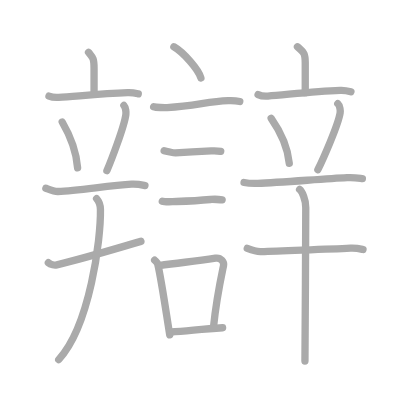
t = 0.00 s
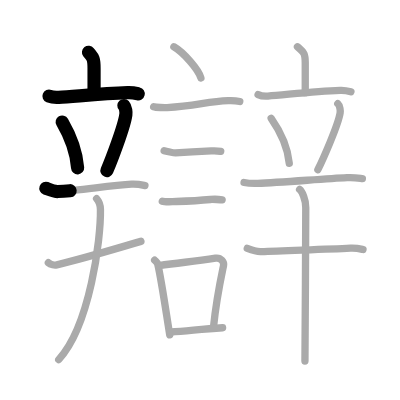
t = 4.25 s
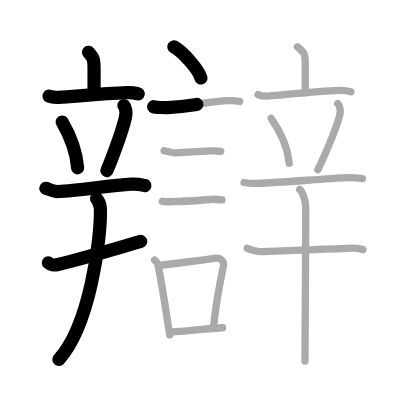
t = 8.50 s
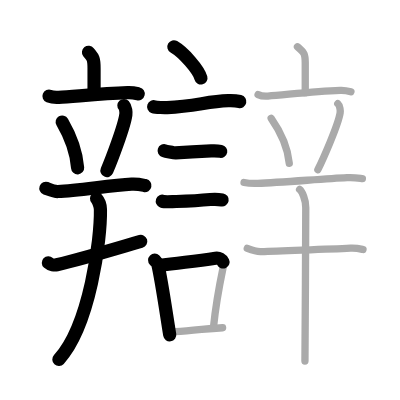
t = 12.50 s
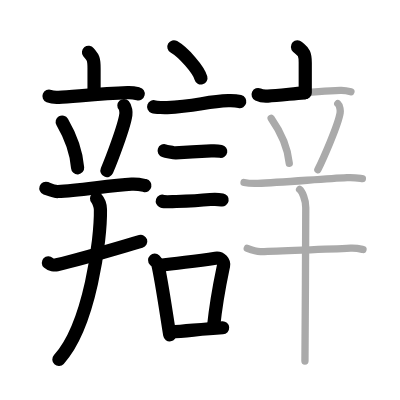
t = 15.50 s
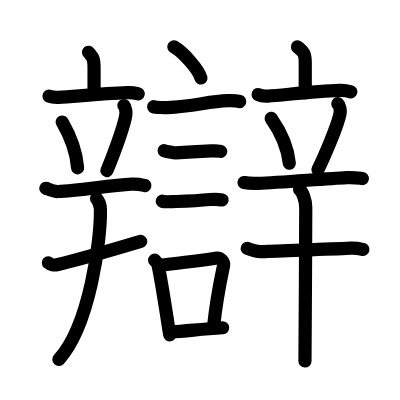
t = 21.00 s

The animated SVG that drew these frames (rendered in a browser with its animation timeline set to each time). Animation: 21 SMIL elements (animate=21); one cycle of 21.00 s.

<?xml version="1.0" standalone="no"?>
<!DOCTYPE svg PUBLIC "-//W3C//DTD SVG 1.1//EN"   "http://www.w3.org/Graphics/SVG/1.1/DTD/svg11.dtd">
<svg width="400px" height="400px"  version="1.1" xmlns="http://www.w3.org/2000/svg">
  <defs>
    <marker id="Triangle" viewBox="0 0 10 10" refX="0" refY="5" markerUnits="strokeWidth" markerWidth="3" style="stroke-opacity:0%;fill:#aaaaaa;" markerHeight="2" orient="auto">
      <path d="M 0 0 L 10 5 L 0 10 z" />
    </marker>
    
    <marker id="Arrow" viewBox="0 0 10 10" refX="5" refY="5" markerUnits="strokeWidth" markerWidth="1.8" style="stroke-opacity:0%;fill:#770000;" markerHeight="2" orient="auto">
      <path d="M 0 4 L 6 4 L 4 1 L 10 5 L 4 9 L 6 6 L 0 6 z" />
        <circle cx="5" cy="5" r="5" />
      </marker>
    
    <marker id="TriangleRed" viewBox="0 0 10 10" refX="0" refY="5" markerUnits="strokeWidth" markerWidth="3" style="stroke-opacity:0%;fill:#CC0000;" markerHeight="2" orient="auto">
      <path d="M 0 0 L 10 5 L 0 10 z" />
    </marker>
    
    <marker id="ArrowRed" viewBox="0 0 10 10" refX="5" refY="5" markerUnits="strokeWidth" markerWidth="1.8" style="stroke-opacity:0%;fill:#CC0000;" markerHeight="2" orient="auto">
      <path d="M 0 4 L 6 4 L 4 1 L 10 5 L 4 9 L 6 6 L 0 6 z" />
        <circle cx="5" cy="5" r="5" />
      </marker>
    
  </defs>
  
  <path style="fill:#ffffff; fill-opacity:100%; fill-rule:evenodd; stroke-width:0;" d="M 0 0 L 400px 0 L 400px 400px L 0 400px L 0 0" />

  <g transform="scale(3.6697247706422 3.6697247706422)">
<path style="fill:none; fill-opacity:0%; fill-rule:evenodd; stroke:#aaaaaa; stroke-opacity:100%; stroke-width: 1.5pt; stroke-linejoin:round; stroke-linecap:round;" d="M24.12 14.25c1.01 1.31 1.51 1.31 1.51 4.35c0 3.05 0 2.65 0 6.65"></path>
<path style="fill:none; fill-opacity:0%; fill-rule:evenodd; stroke:#aaaaaa; stroke-opacity:100%; stroke-width: 1.5pt; stroke-linejoin:round; stroke-linecap:round;" d="M13.35 26.2c0.83 0.33 1.8 0.38 2.62 0.33c4.67-0.28 11.74-1.03 18.81-1.27c1.38-0.05 2.21 0.16 2.9 0.32"></path>
<path style="fill:none; fill-opacity:0%; fill-rule:evenodd; stroke:#aaaaaa; stroke-opacity:100%; stroke-width: 1.5pt; stroke-linejoin:round; stroke-linecap:round;" d="M16.95 33.25c2.72 4.66 3.96 9.43 4.2 12.5"></path>
<path style="fill:none; fill-opacity:0%; fill-rule:evenodd; stroke:#aaaaaa; stroke-opacity:100%; stroke-width: 1.5pt; stroke-linejoin:round; stroke-linecap:round;" d="M33.76 28.75c0.54 0.58 0.61 1.96 0.54 2.44c-0.43 3.32-4.09 12.77-5.17 15.31"></path>
<path style="fill:none; fill-opacity:0%; fill-rule:evenodd; stroke:#aaaaaa; stroke-opacity:100%; stroke-width: 1.5pt; stroke-linejoin:round; stroke-linecap:round;" d="M12.5 51.3c1.04 0.39 2.25 0.93 3.29 0.89c5.71-0.19 13.96-1.69 20.08-2c1.73-0.09 2.77 0.19 3.63 0.38"></path>
<path style="fill:none; fill-opacity:0%; fill-rule:evenodd; stroke:#aaaaaa; stroke-opacity:100%; stroke-width: 1.5pt; stroke-linejoin:round; stroke-linecap:round;" d="M13.18 71.6c0.6 0.56 1.71 0.7 2.31 0.56c7.65-1.81 17.09-4.71 22.91-6.39"></path>
<path style="fill:none; fill-opacity:0%; fill-rule:evenodd; stroke:#aaaaaa; stroke-opacity:100%; stroke-width: 1.5pt; stroke-linejoin:round; stroke-linecap:round;" d="M26.32 54.13c0.47 0.52 1.03 1.91 1.05 2.96C27.5 65.25 24.5 88.75 16 98"></path>
<path style="fill:none; fill-opacity:0%; fill-rule:evenodd; stroke:#aaaaaa; stroke-opacity:100%; stroke-width: 1.5pt; stroke-linejoin:round; stroke-linecap:round;" d="M47.38 12.75c2.6 1.5 6.72 6.17 7.37 8.5"></path>
<path style="fill:none; fill-opacity:0%; fill-rule:evenodd; stroke:#aaaaaa; stroke-opacity:100%; stroke-width: 1.5pt; stroke-linejoin:round; stroke-linecap:round;" d="M41.87 29.08c0.63 0.23 3.04 0.27 3.67 0.23c7.8-0.42 10.97-1.67 16.64-1.87c1.05-0.04 2.64 0.11 3.16 0.23"></path>
<path style="fill:none; fill-opacity:0%; fill-rule:evenodd; stroke:#aaaaaa; stroke-opacity:100%; stroke-width: 1.5pt; stroke-linejoin:round; stroke-linecap:round;" d="M44.73 41.06c0.38 0.12 2.72 0.65 3.1 0.62c2.67-0.18 7.42-0.43 9.71-0.55c0.63-0.03 2.29 0.06 2.61 0.12"></path>
<path style="fill:none; fill-opacity:0%; fill-rule:evenodd; stroke:#aaaaaa; stroke-opacity:100%; stroke-width: 1.5pt; stroke-linejoin:round; stroke-linecap:round;" d="M44.23 54.83c0.34 0.12 2.42 0.13 2.77 0.12c3.55-0.13 6.25-0.2 10.31-0.59c0.56-0.05 2.94 0.06 3.22 0.11"></path>
<path style="fill:none; fill-opacity:0%; fill-rule:evenodd; stroke:#aaaaaa; stroke-opacity:100%; stroke-width: 1.5pt; stroke-linejoin:round; stroke-linecap:round;" d="M42.14 70.9c0.35 0.36 0.75 0.65 0.86 1.13c0.99 4.21 2.25 13.04 3.25 19.21"></path>
<path style="fill:none; fill-opacity:0%; fill-rule:evenodd; stroke:#aaaaaa; stroke-opacity:100%; stroke-width: 1.5pt; stroke-linejoin:round; stroke-linecap:round;" d="M43.31 72.37c6.44-0.89 9.48-1.1 15.42-2c1.49-0.22 2.39 1.04 2.18 2.06c-0.89 4.25-1.91 8.82-2.74 16.78"></path>
<path style="fill:none; fill-opacity:0%; fill-rule:evenodd; stroke:#aaaaaa; stroke-opacity:100%; stroke-width: 1.5pt; stroke-linejoin:round; stroke-linecap:round;" d="M46.47 90.47c4.65-0.27 7.81-0.74 14.19-1.15"></path>
<path style="fill:none; fill-opacity:0%; fill-rule:evenodd; stroke:#aaaaaa; stroke-opacity:100%; stroke-width: 1.5pt; stroke-linejoin:round; stroke-linecap:round;" d="M81.06 12.75c1.41 1.31 2.12 1.31 2.12 4.35c0 3.05 0 4.15 0 8.15"></path>
<path style="fill:none; fill-opacity:0%; fill-rule:evenodd; stroke:#aaaaaa; stroke-opacity:100%; stroke-width: 1.5pt; stroke-linejoin:round; stroke-linecap:round;" d="M70.33 25.77c0.84 0.4 1.83 0.46 2.67 0.4c4.75-0.34 12.5-1.25 19.68-1.54c1.4-0.06 2.25 0.19 2.95 0.39"></path>
<path style="fill:none; fill-opacity:0%; fill-rule:evenodd; stroke:#aaaaaa; stroke-opacity:100%; stroke-width: 1.5pt; stroke-linejoin:round; stroke-linecap:round;" d="M73.9 32.25c3.19 4.57 4.64 9.24 4.93 12.25"></path>
<path style="fill:none; fill-opacity:0%; fill-rule:evenodd; stroke:#aaaaaa; stroke-opacity:100%; stroke-width: 1.5pt; stroke-linejoin:round; stroke-linecap:round;" d="M92.05 28.25c0.64 0.59 0.71 1.98 0.64 2.48c-0.51 3.36-4.8 12.95-6.07 15.52"></path>
<path style="fill:none; fill-opacity:0%; fill-rule:evenodd; stroke:#aaaaaa; stroke-opacity:100%; stroke-width: 1.5pt; stroke-linejoin:round; stroke-linecap:round;" d="M66.5 49.73c1.19 0.24 2.58 0.29 3.77 0.24c6.23-0.23 17.73-1.23 24.31-1.56c1.98-0.1 3.17 0.12 4.17 0.24"></path>
<path style="fill:none; fill-opacity:0%; fill-rule:evenodd; stroke:#aaaaaa; stroke-opacity:100%; stroke-width: 1.5pt; stroke-linejoin:round; stroke-linecap:round;" d="M67.38 67.69c0.97 0.38 2.76 0.93 3.74 0.88c6.68-0.34 17.32-0.56 24.39-0.95c1.62-0.09 2.6 0.18 3.41 0.37"></path>
<path style="fill:none; fill-opacity:0%; fill-rule:evenodd; stroke:#aaaaaa; stroke-opacity:100%; stroke-width: 1.5pt; stroke-linejoin:round; stroke-linecap:round;" d="M81.64 51.63c0.66 0.52 1.68 2.62 1.68 4.96c0 6.05-0.19 40.24-0.22 41.79"></path>

<path style="fill:none; fill-opacity:0%; fill-rule:evenodd; stroke:#000000; stroke-opacity:100%; stroke-width: 2.7pt; stroke-linejoin:round; stroke-linecap:round;" d="M24.12 14.25c1.01 1.31 1.51 1.31 1.51 4.35c0 3.05 0 2.65 0 6.65" pathLength="100" stroke-dashoffset="100" stroke-dasharray="100 105"><animate id="dashAnim1" attributeName="stroke-dashoffset" from="100" to="0" dur="1s" calcMode="linear" fill="freeze"/></path>
<path style="fill:none; fill-opacity:0%; fill-rule:evenodd; stroke:#000000; stroke-opacity:100%; stroke-width: 2.7pt; stroke-linejoin:round; stroke-linecap:round;" d="M13.35 26.2c0.83 0.33 1.8 0.38 2.62 0.33c4.67-0.28 11.74-1.03 18.81-1.27c1.38-0.05 2.21 0.16 2.9 0.32" pathLength="100" stroke-dashoffset="100" stroke-dasharray="100 105"><animate id="dashAnim2" attributeName="stroke-dashoffset" from="100" to="0" dur="1s" calcMode="linear" begin="dashAnim1.end" fill="freeze"/></path>
<path style="fill:none; fill-opacity:0%; fill-rule:evenodd; stroke:#000000; stroke-opacity:100%; stroke-width: 2.7pt; stroke-linejoin:round; stroke-linecap:round;" d="M16.95 33.25c2.72 4.66 3.96 9.43 4.2 12.5" pathLength="100" stroke-dashoffset="100" stroke-dasharray="100 105"><animate id="dashAnim3" attributeName="stroke-dashoffset" from="100" to="0" dur="1s" calcMode="linear" begin="dashAnim2.end" fill="freeze"/></path>
<path style="fill:none; fill-opacity:0%; fill-rule:evenodd; stroke:#000000; stroke-opacity:100%; stroke-width: 2.7pt; stroke-linejoin:round; stroke-linecap:round;" d="M33.76 28.75c0.54 0.58 0.61 1.96 0.54 2.44c-0.43 3.32-4.09 12.77-5.17 15.31" pathLength="100" stroke-dashoffset="100" stroke-dasharray="100 105"><animate id="dashAnim4" attributeName="stroke-dashoffset" from="100" to="0" dur="1s" calcMode="linear" begin="dashAnim3.end" fill="freeze"/></path>
<path style="fill:none; fill-opacity:0%; fill-rule:evenodd; stroke:#000000; stroke-opacity:100%; stroke-width: 2.7pt; stroke-linejoin:round; stroke-linecap:round;" d="M12.5 51.3c1.04 0.39 2.25 0.93 3.29 0.89c5.71-0.19 13.96-1.69 20.08-2c1.73-0.09 2.77 0.19 3.63 0.38" pathLength="100" stroke-dashoffset="100" stroke-dasharray="100 105"><animate id="dashAnim5" attributeName="stroke-dashoffset" from="100" to="0" dur="1s" calcMode="linear" begin="dashAnim4.end" fill="freeze"/></path>
<path style="fill:none; fill-opacity:0%; fill-rule:evenodd; stroke:#000000; stroke-opacity:100%; stroke-width: 2.7pt; stroke-linejoin:round; stroke-linecap:round;" d="M13.18 71.6c0.6 0.56 1.71 0.7 2.31 0.56c7.65-1.81 17.09-4.71 22.91-6.39" pathLength="100" stroke-dashoffset="100" stroke-dasharray="100 105"><animate id="dashAnim6" attributeName="stroke-dashoffset" from="100" to="0" dur="1s" calcMode="linear" begin="dashAnim5.end" fill="freeze"/></path>
<path style="fill:none; fill-opacity:0%; fill-rule:evenodd; stroke:#000000; stroke-opacity:100%; stroke-width: 2.7pt; stroke-linejoin:round; stroke-linecap:round;" d="M26.32 54.13c0.47 0.52 1.03 1.91 1.05 2.96C27.5 65.25 24.5 88.75 16 98" pathLength="100" stroke-dashoffset="100" stroke-dasharray="100 105"><animate id="dashAnim7" attributeName="stroke-dashoffset" from="100" to="0" dur="1s" calcMode="linear" begin="dashAnim6.end" fill="freeze"/></path>
<path style="fill:none; fill-opacity:0%; fill-rule:evenodd; stroke:#000000; stroke-opacity:100%; stroke-width: 2.7pt; stroke-linejoin:round; stroke-linecap:round;" d="M47.38 12.75c2.6 1.5 6.72 6.17 7.37 8.5" pathLength="100" stroke-dashoffset="100" stroke-dasharray="100 105"><animate id="dashAnim8" attributeName="stroke-dashoffset" from="100" to="0" dur="1s" calcMode="linear" begin="dashAnim7.end" fill="freeze"/></path>
<path style="fill:none; fill-opacity:0%; fill-rule:evenodd; stroke:#000000; stroke-opacity:100%; stroke-width: 2.7pt; stroke-linejoin:round; stroke-linecap:round;" d="M41.87 29.08c0.63 0.23 3.04 0.27 3.67 0.23c7.8-0.42 10.97-1.67 16.64-1.87c1.05-0.04 2.64 0.11 3.16 0.23" pathLength="100" stroke-dashoffset="100" stroke-dasharray="100 105"><animate id="dashAnim9" attributeName="stroke-dashoffset" from="100" to="0" dur="1s" calcMode="linear" begin="dashAnim8.end" fill="freeze"/></path>
<path style="fill:none; fill-opacity:0%; fill-rule:evenodd; stroke:#000000; stroke-opacity:100%; stroke-width: 2.7pt; stroke-linejoin:round; stroke-linecap:round;" d="M44.73 41.06c0.38 0.12 2.72 0.65 3.1 0.62c2.67-0.18 7.42-0.43 9.71-0.55c0.63-0.03 2.29 0.06 2.61 0.12" pathLength="100" stroke-dashoffset="100" stroke-dasharray="100 105"><animate id="dashAnim10" attributeName="stroke-dashoffset" from="100" to="0" dur="1s" calcMode="linear" begin="dashAnim9.end" fill="freeze"/></path>
<path style="fill:none; fill-opacity:0%; fill-rule:evenodd; stroke:#000000; stroke-opacity:100%; stroke-width: 2.7pt; stroke-linejoin:round; stroke-linecap:round;" d="M44.23 54.83c0.34 0.12 2.42 0.13 2.77 0.12c3.55-0.13 6.25-0.2 10.31-0.59c0.56-0.05 2.94 0.06 3.22 0.11" pathLength="100" stroke-dashoffset="100" stroke-dasharray="100 105"><animate id="dashAnim11" attributeName="stroke-dashoffset" from="100" to="0" dur="1s" calcMode="linear" begin="dashAnim10.end" fill="freeze"/></path>
<path style="fill:none; fill-opacity:0%; fill-rule:evenodd; stroke:#000000; stroke-opacity:100%; stroke-width: 2.7pt; stroke-linejoin:round; stroke-linecap:round;" d="M42.14 70.9c0.35 0.36 0.75 0.65 0.86 1.13c0.99 4.21 2.25 13.04 3.25 19.21" pathLength="100" stroke-dashoffset="100" stroke-dasharray="100 105"><animate id="dashAnim12" attributeName="stroke-dashoffset" from="100" to="0" dur="1s" calcMode="linear" begin="dashAnim11.end" fill="freeze"/></path>
<path style="fill:none; fill-opacity:0%; fill-rule:evenodd; stroke:#000000; stroke-opacity:100%; stroke-width: 2.7pt; stroke-linejoin:round; stroke-linecap:round;" d="M43.31 72.37c6.44-0.89 9.48-1.1 15.42-2c1.49-0.22 2.39 1.04 2.18 2.06c-0.89 4.25-1.91 8.82-2.74 16.78" pathLength="100" stroke-dashoffset="100" stroke-dasharray="100 105"><animate id="dashAnim13" attributeName="stroke-dashoffset" from="100" to="0" dur="1s" calcMode="linear" begin="dashAnim12.end" fill="freeze"/></path>
<path style="fill:none; fill-opacity:0%; fill-rule:evenodd; stroke:#000000; stroke-opacity:100%; stroke-width: 2.7pt; stroke-linejoin:round; stroke-linecap:round;" d="M46.47 90.47c4.65-0.27 7.81-0.74 14.19-1.15" pathLength="100" stroke-dashoffset="100" stroke-dasharray="100 105"><animate id="dashAnim14" attributeName="stroke-dashoffset" from="100" to="0" dur="1s" calcMode="linear" begin="dashAnim13.end" fill="freeze"/></path>
<path style="fill:none; fill-opacity:0%; fill-rule:evenodd; stroke:#000000; stroke-opacity:100%; stroke-width: 2.7pt; stroke-linejoin:round; stroke-linecap:round;" d="M81.06 12.75c1.41 1.31 2.12 1.31 2.12 4.35c0 3.05 0 4.15 0 8.15" pathLength="100" stroke-dashoffset="100" stroke-dasharray="100 105"><animate id="dashAnim15" attributeName="stroke-dashoffset" from="100" to="0" dur="1s" calcMode="linear" begin="dashAnim14.end" fill="freeze"/></path>
<path style="fill:none; fill-opacity:0%; fill-rule:evenodd; stroke:#000000; stroke-opacity:100%; stroke-width: 2.7pt; stroke-linejoin:round; stroke-linecap:round;" d="M70.33 25.77c0.84 0.4 1.83 0.46 2.67 0.4c4.75-0.34 12.5-1.25 19.68-1.54c1.4-0.06 2.25 0.19 2.95 0.39" pathLength="100" stroke-dashoffset="100" stroke-dasharray="100 105"><animate id="dashAnim16" attributeName="stroke-dashoffset" from="100" to="0" dur="1s" calcMode="linear" begin="dashAnim15.end" fill="freeze"/></path>
<path style="fill:none; fill-opacity:0%; fill-rule:evenodd; stroke:#000000; stroke-opacity:100%; stroke-width: 2.7pt; stroke-linejoin:round; stroke-linecap:round;" d="M73.9 32.25c3.19 4.57 4.64 9.24 4.93 12.25" pathLength="100" stroke-dashoffset="100" stroke-dasharray="100 105"><animate id="dashAnim17" attributeName="stroke-dashoffset" from="100" to="0" dur="1s" calcMode="linear" begin="dashAnim16.end" fill="freeze"/></path>
<path style="fill:none; fill-opacity:0%; fill-rule:evenodd; stroke:#000000; stroke-opacity:100%; stroke-width: 2.7pt; stroke-linejoin:round; stroke-linecap:round;" d="M92.05 28.25c0.64 0.59 0.71 1.98 0.64 2.48c-0.51 3.36-4.8 12.95-6.07 15.52" pathLength="100" stroke-dashoffset="100" stroke-dasharray="100 105"><animate id="dashAnim18" attributeName="stroke-dashoffset" from="100" to="0" dur="1s" calcMode="linear" begin="dashAnim17.end" fill="freeze"/></path>
<path style="fill:none; fill-opacity:0%; fill-rule:evenodd; stroke:#000000; stroke-opacity:100%; stroke-width: 2.7pt; stroke-linejoin:round; stroke-linecap:round;" d="M66.5 49.73c1.19 0.24 2.58 0.29 3.77 0.24c6.23-0.23 17.73-1.23 24.31-1.56c1.98-0.1 3.17 0.12 4.17 0.24" pathLength="100" stroke-dashoffset="100" stroke-dasharray="100 105"><animate id="dashAnim19" attributeName="stroke-dashoffset" from="100" to="0" dur="1s" calcMode="linear" begin="dashAnim18.end" fill="freeze"/></path>
<path style="fill:none; fill-opacity:0%; fill-rule:evenodd; stroke:#000000; stroke-opacity:100%; stroke-width: 2.7pt; stroke-linejoin:round; stroke-linecap:round;" d="M67.38 67.69c0.97 0.38 2.76 0.93 3.74 0.88c6.68-0.34 17.32-0.56 24.39-0.95c1.62-0.09 2.6 0.18 3.41 0.37" pathLength="100" stroke-dashoffset="100" stroke-dasharray="100 105"><animate id="dashAnim20" attributeName="stroke-dashoffset" from="100" to="0" dur="1s" calcMode="linear" begin="dashAnim19.end" fill="freeze"/></path>
<path style="fill:none; fill-opacity:0%; fill-rule:evenodd; stroke:#000000; stroke-opacity:100%; stroke-width: 2.7pt; stroke-linejoin:round; stroke-linecap:round;" d="M81.64 51.63c0.66 0.52 1.68 2.62 1.68 4.96c0 6.05-0.19 40.24-0.22 41.79" pathLength="100" stroke-dashoffset="100" stroke-dasharray="100 105"><animate id="dashAnim21" attributeName="stroke-dashoffset" from="100" to="0" dur="1s" calcMode="linear" begin="dashAnim20.end" fill="freeze"/></path>

</g>

</svg>  
          
